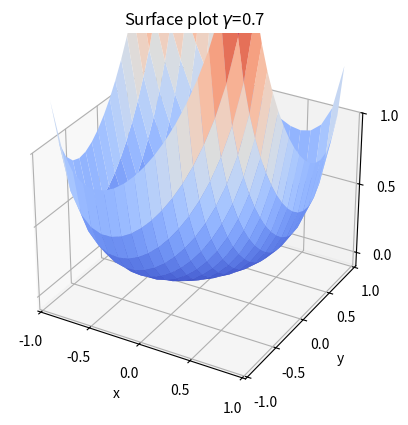
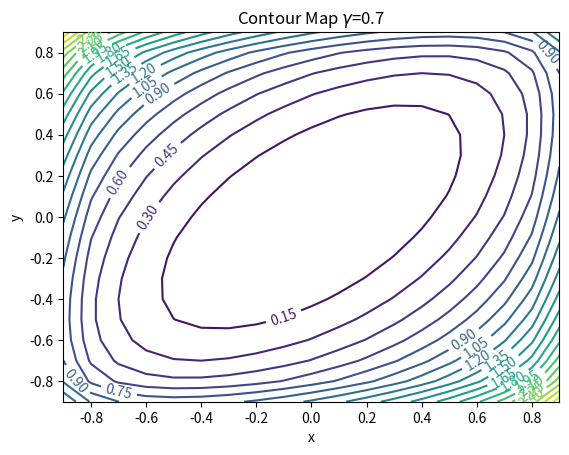
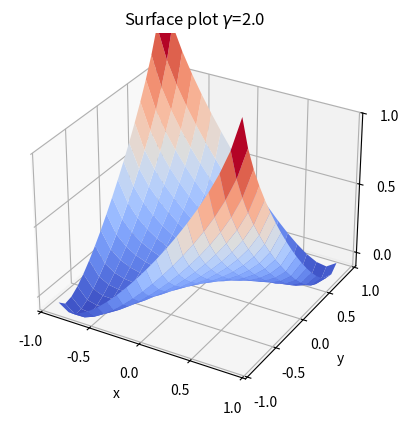
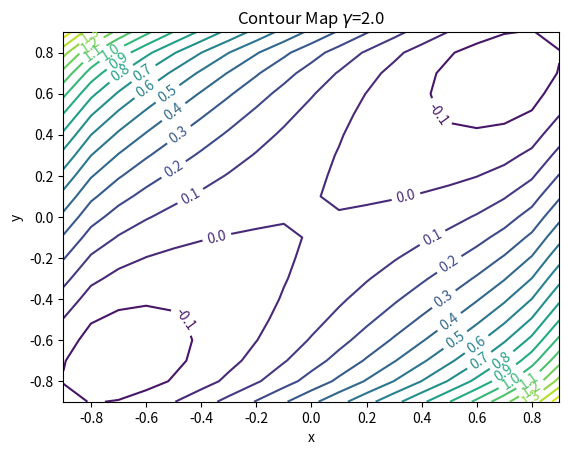

These charts were generated, in order, by the following Python code:
# [redacted]

import numpy as np
from numpy import arctan, log, cos, pi

from matplotlib import cm
import matplotlib.pyplot as plt

gamma = 0.7
dt = 0.1

fig, ax = plt.subplots(subplot_kw={"projection": "3d"})

X = np.arange(-1+dt, 1, dt)
Y = np.arange(-1+dt, 1, dt)
X, Y = np.meshgrid(X, Y)

# a1 = (2 / pi) * arctan( (gamma*pi*X) / 2)
# a2 = (2 / pi) * arctan( (gamma*pi*Y) / 2)

# log_cos_a1 = log(cos(0.5*pi*a1))
# log_cos_a2 = log(cos(0.5*pi*a2))

# Example 3 from textbook
# Z = -a1*a2 - (4 / (gamma*np.pi**2)) * (log_cos_a1 + log_cos_a2)

# Example 4 from textbook
# Z = -(a1**2 + a2**2) - (4/(gamma*pi**2))*(log_cos_a1 + log_cos_a2)


# I don't know why the equation does not work with a1 and a2
# The course notes only uses X and Y and that seems to work
Z = -X*Y - (4/(gamma*pi**2))*(log(cos(0.5*pi*X)) + log(cos(0.5*pi*Y)))

surf = ax.plot_surface(X, Y, Z, cmap=cm.coolwarm)
ax.set_title(r'Surface plot $\gamma$=0.7')
ax.set_xticks([-1, -0.5, 0, 0.5, 1])
ax.set_xlabel('x')
ax.set_yticks([-1, -0.5, 0, 0.5, 1])
ax.set_ylabel('y')
ax.set_zticks([-1, -0.5, 0, 0.5, 1])
ax.set_zlabel('z')
ax.set_zlim(-0.1, 1)
plt.show()

fig, ax = plt.subplots()
contour = ax.contour(X, Y, Z, 20)
ax.clabel(contour, inline=True)
ax.set_title(r'Contour Map $\gamma$=0.7')
ax.set_xlabel('x')
ax.set_ylabel('y')
plt.show()

gamma = 2

Z = -X*Y - (4/(gamma*pi**2))*(log(cos(0.5*pi*X)) + log(cos(0.5*pi*Y)))

fig, ax = plt.subplots(subplot_kw={"projection": "3d"})

surf = ax.plot_surface(X, Y, Z, cmap=cm.coolwarm)
ax.set_title(r'Surface plot $\gamma$=2.0')
ax.set_xticks([-1, -0.5, 0, 0.5, 1])
ax.set_xlabel('x')
ax.set_yticks([-1, -0.5, 0, 0.5, 1])
ax.set_ylabel('y')
ax.set_zticks([-1, -0.5, 0, 0.5, 1])
ax.set_zlabel('z')
ax.set_zlim(-0.1, 1)
plt.show()

fig, ax = plt.subplots()
contour = ax.contour(X, Y, Z, 20)
ax.set_title(r'Surface plot $\gamma$=2.0')
ax.clabel(contour, inline=True)
ax.set_title(r'Contour Map $\gamma$=2.0')
ax.set_xlabel('x')
ax.set_ylabel('y')
plt.show()